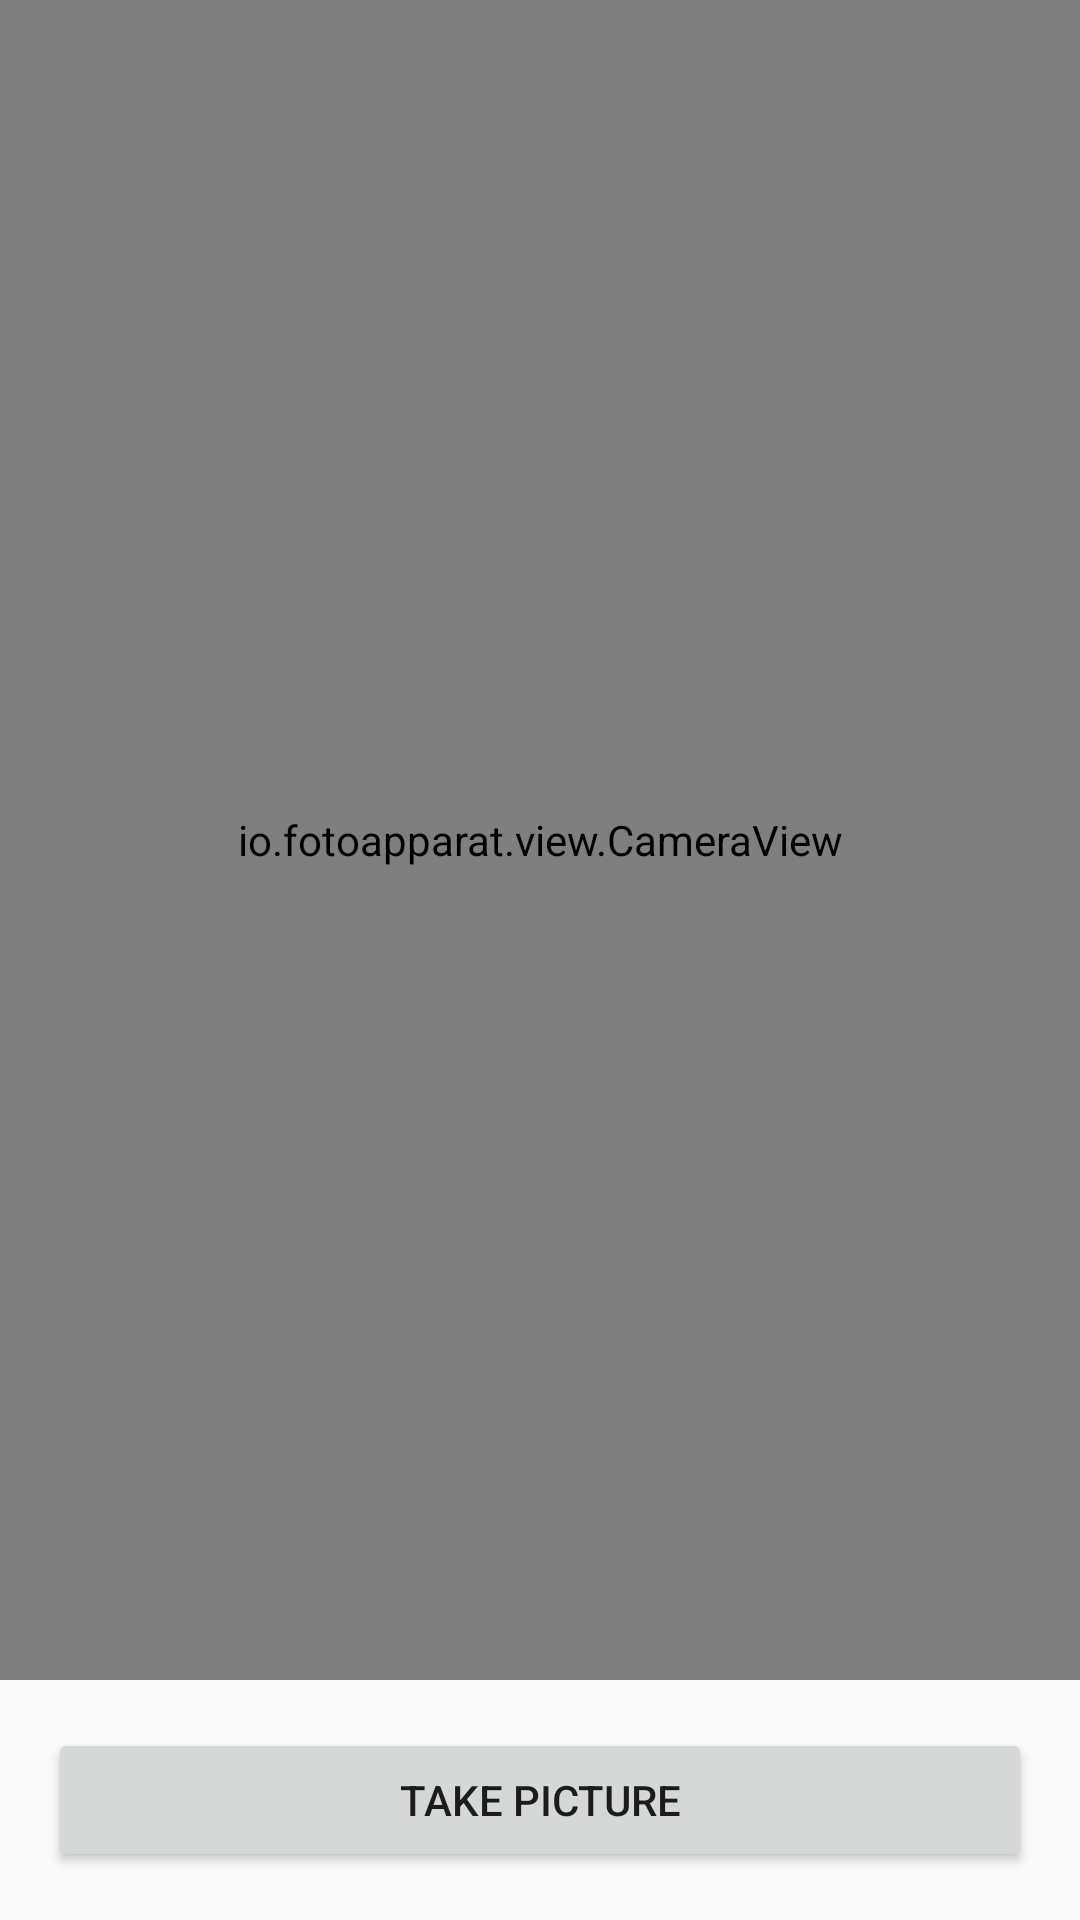

This screen was rendered from an Android layout file. Write that file and the resources it references.
<!-- AndroidManifest.xml: application theme AppTheme -->
<!-- res/layout/activity_learn_fotoapparat_basic_usage.xml -->
<?xml version="1.0" encoding="utf-8"?>
<LinearLayout
    xmlns:android="http://schemas.android.com/apk/res/android"
    android:layout_width="match_parent"
    android:layout_height="match_parent"
    android:orientation="vertical">

    <io.fotoapparat.view.CameraView
        android:id="@+id/cameraView"
        android:layout_width="match_parent"
        android:layout_height="0dp"
        android:layout_weight="1"/>

    <Button
        android:id="@+id/button"
        android:text="Take picture"
        android:layout_width="match_parent"
        android:layout_height="wrap_content"
        android:layout_margin="16dp"/>

</LinearLayout>
<!-- resources referenced by this layout -->
<resources>
  <style name="AppTheme" parent="Theme.AppCompat.Light.NoActionBar">
          <item name="android:immersive">true</item>
          <item name="android:windowFullscreen">true</item>
          <item name="android:windowTranslucentStatus">true</item>
          <item name="android:windowTranslucentNavigation">true</item>
      </style>
</resources>
